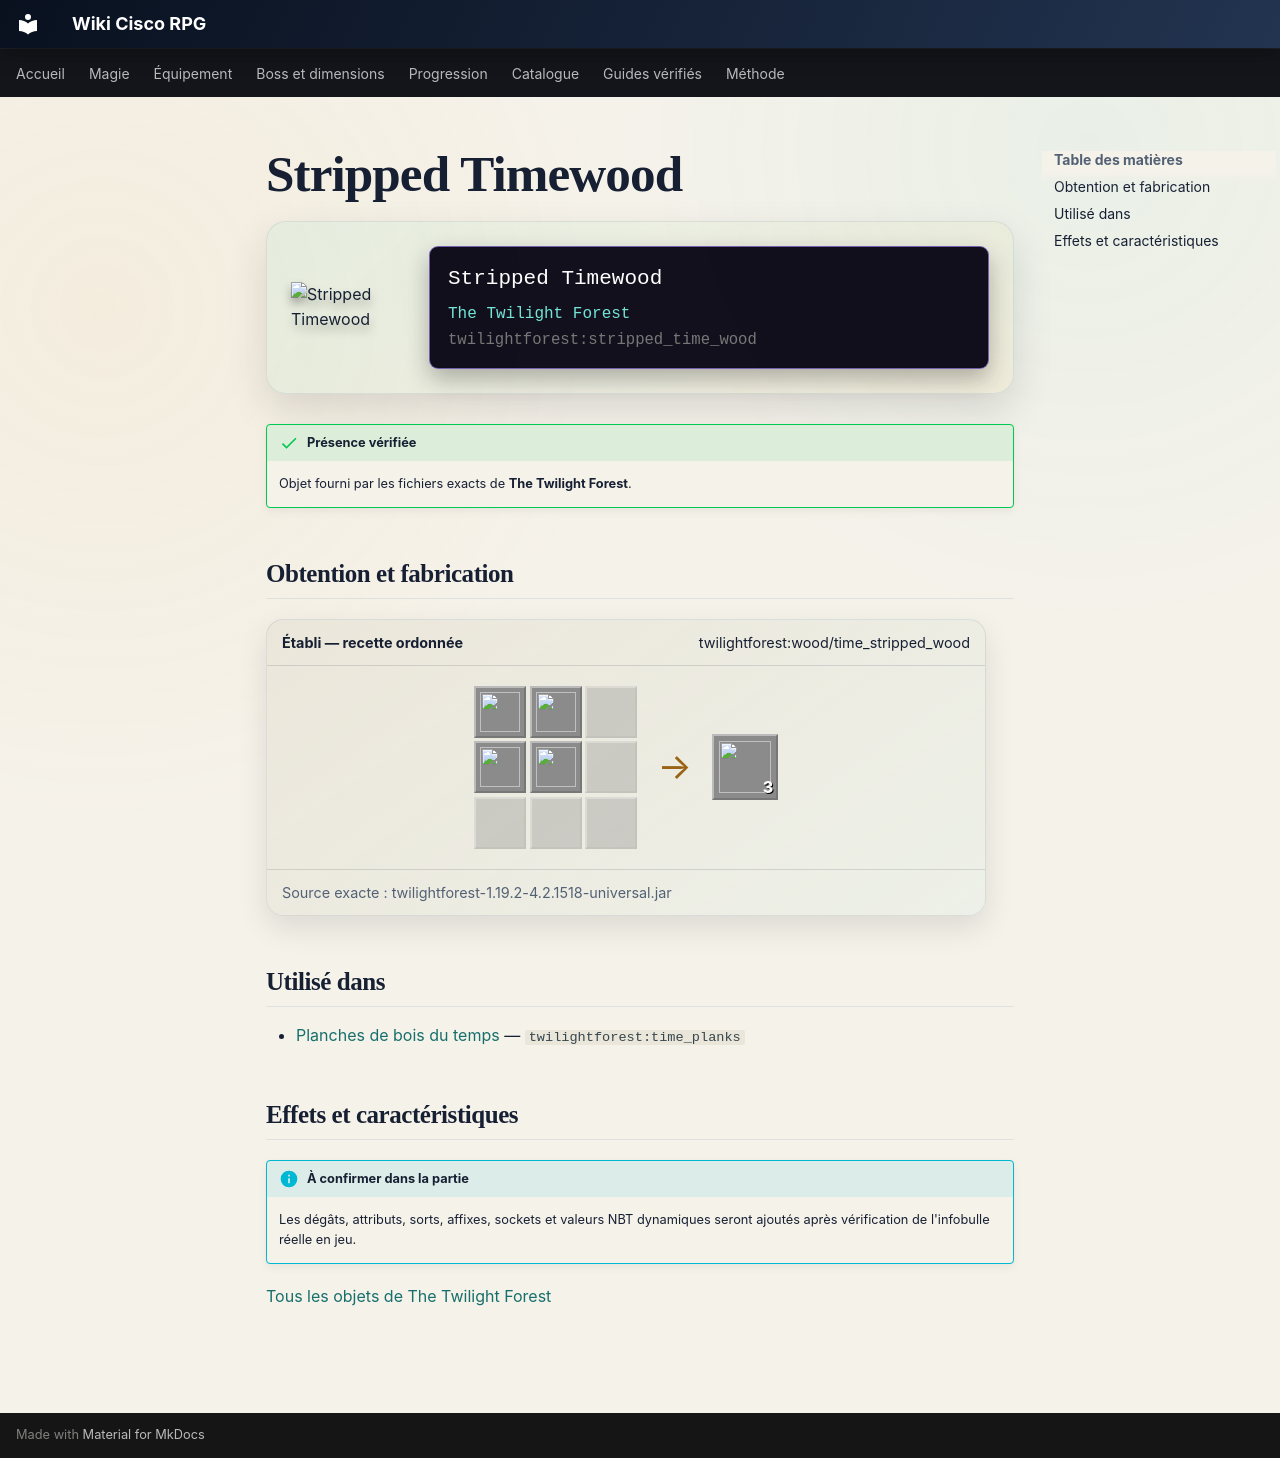

repository: Kloups-Dev/wiki-cisco-rpg · page: catalogue/objets/twilightforest/stripped_time_wood/index.html · generator: mkdocs

# Stripped Timewood

<div class="mc-item-showcase">
<img class="mc-item-icon" src="../../../../assets/generated/items/twilightforest/stripped_time_wood.png" alt="Stripped Timewood">
<div class="mc-tooltip-card">
<div class="mc-tooltip-card__name">Stripped Timewood</div>
<div class="mc-tooltip-card__mod">The Twilight Forest</div>
<div class="mc-tooltip-card__id">twilightforest:stripped_time_wood</div>
</div>
</div>

!!! success "Présence vérifiée"
    Objet fourni par les fichiers exacts de **The Twilight Forest**.

## Obtention et fabrication

<div class="jei-recipe"><div class="jei-recipe__head"><strong>Établi — recette ordonnée</strong><span>twilightforest:wood/time_stripped_wood</span></div><div class="jei-recipe__body"><div class="jei-grid"><a class="jei-slot" href="../../../../catalogue/objets/twilightforest/stripped_time_log/" title="Stripped Timewood Log (twilightforest:stripped_time_log)"><img src="../../../../assets/generated/items/twilightforest/stripped_time_log.png" alt="" loading="lazy"></a><a class="jei-slot" href="../../../../catalogue/objets/twilightforest/stripped_time_log/" title="Stripped Timewood Log (twilightforest:stripped_time_log)"><img src="../../../../assets/generated/items/twilightforest/stripped_time_log.png" alt="" loading="lazy"></a><span class="jei-slot jei-slot--empty"></span><a class="jei-slot" href="../../../../catalogue/objets/twilightforest/stripped_time_log/" title="Stripped Timewood Log (twilightforest:stripped_time_log)"><img src="../../../../assets/generated/items/twilightforest/stripped_time_log.png" alt="" loading="lazy"></a><a class="jei-slot" href="../../../../catalogue/objets/twilightforest/stripped_time_log/" title="Stripped Timewood Log (twilightforest:stripped_time_log)"><img src="../../../../assets/generated/items/twilightforest/stripped_time_log.png" alt="" loading="lazy"></a><span class="jei-slot jei-slot--empty"></span><span class="jei-slot jei-slot--empty"></span><span class="jei-slot jei-slot--empty"></span><span class="jei-slot jei-slot--empty"></span></div><span class="jei-arrow">→</span><span class="jei-slot jei-slot--result"><img src="../../../../assets/generated/items/twilightforest/stripped_time_wood.png" alt=""><span class="jei-count">3</span></span></div><div class="jei-recipe__source">Source exacte : twilightforest-1.19.2-4.2.1518-universal.jar</div></div>

## Utilisé dans

- [Planches de bois du temps](../../../catalogue/objets/twilightforest/time_planks.md) — <code>twilightforest:time_planks</code>

## Effets et caractéristiques

!!! info "À confirmer dans la partie"
    Les dégâts, attributs, sorts, affixes, sockets et valeurs NBT dynamiques seront ajoutés après vérification de l'infobulle réelle en jeu.

[Tous les objets de The Twilight Forest](../../../contenu/twilight-forest.md)
